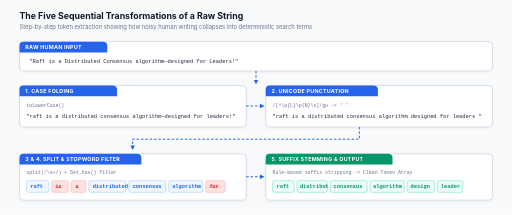
t = 0.00 s
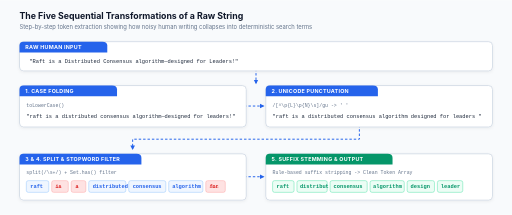
t = 0.30 s
t = 0.60 s: frame unchanged from t = 0.00 s, image omitted
t = 0.90 s: frame unchanged from t = 0.30 s, image omitted

The animated SVG that drew these frames (rendered in a browser with its animation timeline set to each time). Animation: 1 CSS @keyframes rule; one cycle of 1.20 s, repeats indefinitely.

<svg xmlns="http://www.w3.org/2000/svg" viewBox="0 0 1050 440" width="100%" height="100%">
  <defs>
    <style>
      .bg { fill: #F8FAFC; }
      .card { fill: #FFFFFF; stroke: #CBD5E1; stroke-width: 1.5; filter: url(#drop-shadow); rx: 8px; }
      .header-blue { fill: #2563EB; }
      .header-green { fill: #059669; }
      .header-text { font-family: -apple-system, BlinkMacSystemFont, "Segoe UI", Roboto, sans-serif; font-size: 11px; font-weight: 700; fill: #FFFFFF; letter-spacing: 0.5px; }
      .title-main { font-family: -apple-system, BlinkMacSystemFont, "Segoe UI", Roboto, sans-serif; font-size: 18px; font-weight: 700; fill: #0F172A; }
      .title-sub { font-family: -apple-system, BlinkMacSystemFont, "Segoe UI", Roboto, sans-serif; font-size: 12px; fill: #64748B; }
      .code-main { font-family: "JetBrains Mono", Consolas, monospace; font-size: 11px; fill: #1E293B; }
      .code-dim { font-family: "JetBrains Mono", Consolas, monospace; font-size: 10px; fill: #64748B; }
      .code-blue { font-family: "JetBrains Mono", Consolas, monospace; font-size: 11px; font-weight: 700; fill: #2563EB; }
      .code-green { font-family: "JetBrains Mono", Consolas, monospace; font-size: 11px; font-weight: 700; fill: #059669; }
      .code-red { font-family: "JetBrains Mono", Consolas, monospace; font-size: 10px; font-weight: 700; fill: #DC2626; text-decoration: line-through; }
      .token-pill { fill: #EFF6FF; stroke: #93C5FD; stroke-width: 1; rx: 4px; }
      .token-pill-drop { fill: #FEE2E2; stroke: #FCA5A5; stroke-width: 1; rx: 4px; }
      .token-pill-final { fill: #ECFDF5; stroke: #6EE7B7; stroke-width: 1.2; rx: 4px; }
      .flow-arrow { stroke: #2563EB; stroke-width: 2; fill: none; stroke-dasharray: 5 4; animation: flow 1.2s linear infinite; }
      @keyframes flow {
        from { stroke-dashoffset: 18; }
        to { stroke-dashoffset: 0; }
      }
    </style>
    <filter id="drop-shadow" x="-5%" y="-5%" width="110%" height="115%" filterUnits="userSpaceOnUse">
      <feDropShadow dx="0" dy="2" stdDeviation="3" flood-color="#0F172A" flood-opacity="0.06"/>
    </filter>
    <marker id="arrow-blue" viewBox="0 0 10 10" refX="6" refY="5" markerWidth="6" markerHeight="6" orient="auto-start-reverse">
      <path d="M 0 1 L 8 5 L 0 9 z" fill="#2563EB"/>
    </marker>
  </defs>

  <rect width="1050" height="440" class="bg" />

  <!-- Title Header -->
  <text x="40" y="38" class="title-main">The Five Sequential Transformations of a Raw String</text>
  <text x="40" y="58" class="title-sub">Step-by-step token extraction showing how noisy human writing collapses into deterministic search terms</text>

  <!-- Input Card -->
  <g transform="translate(40, 85)">
    <rect width="970" height="60" class="card" stroke="#3B82F6" stroke-width="1.8" />
    <path d="M 0 8 Q 0 0 8 0 L 170 0 Q 180 0 180 8 L 180 22 L 0 22 Z" class="header-blue" />
    <text x="12" y="15" class="header-text">RAW HUMAN INPUT</text>
    <text x="20" y="44" class="code-main">"Raft is a Distributed Consensus algorithm—designed for Leaders!"</text>
  </g>

  <!-- Connector Down to Row 1 -->
  <path d="M 525 145 L 525 170" class="flow-arrow" marker-end="url(#arrow-blue)" />

  <!-- Row 1: Stages 1 and 2 -->
  <g transform="translate(40, 175)">
    <!-- Stage 1: Case Folding -->
    <g transform="translate(0, 0)">
      <rect width="465" height="85" class="card" />
      <path d="M 0 8 Q 0 0 8 0 L 190 0 Q 200 0 200 8 L 200 22 L 0 22 Z" class="header-blue" />
      <text x="12" y="15" class="header-text">1. CASE FOLDING</text>
      <text x="14" y="44" class="code-dim">toLowerCase()</text>
      <text x="14" y="66" class="code-main">"raft is a distributed consensus algorithm—designed for leaders!"</text>
    </g>

    <!-- Flow Connector Between Stage 1 and Stage 2 -->
    <path d="M 465 42 L 500 42" class="flow-arrow" marker-end="url(#arrow-blue)" />

    <!-- Stage 2: Unicode Punctuation Stripping -->
    <g transform="translate(505, 0)">
      <rect width="465" height="85" class="card" />
      <path d="M 0 8 Q 0 0 8 0 L 220 0 Q 230 0 230 8 L 230 22 L 0 22 Z" class="header-blue" />
      <text x="12" y="15" class="header-text">2. UNICODE PUNCTUATION</text>
      <text x="14" y="44" class="code-dim">/[^\p{L}\p{N}\s]/gu -&gt; ' '</text>
      <text x="14" y="66" class="code-main">"raft is a distributed consensus algorithm  designed for leaders "</text>
    </g>
  </g>

  <!-- Connector Down to Row 2 -->
  <path d="M 737 260 L 737 285 L 272 285 L 272 305" class="flow-arrow" marker-end="url(#arrow-blue)" />

  <!-- Row 2: Stages 3, 4, 5 -->
  <g transform="translate(40, 315)">
    <!-- Stage 3 & 4: Split & Stopwords Filter -->
    <g transform="translate(0, 0)">
      <rect width="465" height="95" class="card" />
      <path d="M 0 8 Q 0 0 8 0 L 240 0 Q 250 0 250 8 L 250 22 L 0 22 Z" class="header-blue" />
      <text x="12" y="15" class="header-text">3 &amp; 4. SPLIT &amp; STOPWORD FILTER</text>
      <text x="14" y="42" class="code-dim">split(/\s+/) + Set.has() filter</text>

      <!-- Token Pills (Kept vs Dropped) -->
      <g transform="translate(14, 55)">
        <rect x="0" y="0" width="46" height="24" class="token-pill" />
        <text x="8" y="16" class="code-blue">raft</text>

        <rect x="52" y="0" width="34" height="24" class="token-pill-drop" />
        <text x="60" y="16" class="code-red">is</text>

        <rect x="92" y="0" width="30" height="24" class="token-pill-drop" />
        <text x="101" y="16" class="code-red">a</text>

        <rect x="128" y="0" width="76" height="24" class="token-pill" />
        <text x="136" y="16" class="code-blue">distributed</text>

        <rect x="210" y="0" width="76" height="24" class="token-pill" />
        <text x="218" y="16" class="code-blue">consensus</text>

        <rect x="292" y="0" width="70" height="24" class="token-pill" />
        <text x="299" y="16" class="code-blue">algorithm</text>

        <rect x="368" y="0" width="40" height="24" class="token-pill-drop" />
        <text x="376" y="16" class="code-red">for</text>
      </g>
    </g>

    <!-- Connector Between Stages -->
    <path d="M 465 47 L 500 47" class="flow-arrow" marker-end="url(#arrow-blue)" />

    <!-- Stage 5: Suffix Stemming & Final Array -->
    <g transform="translate(505, 0)">
      <rect width="465" height="95" class="card" stroke="#10B981" />
      <path d="M 0 8 Q 0 0 8 0 L 250 0 Q 260 0 260 8 L 260 22 L 0 22 Z" class="header-green" />
      <text x="12" y="15" class="header-text">5. SUFFIX STEMMING &amp; OUTPUT</text>
      <text x="14" y="42" class="code-dim">Rule-based suffix stripping -&gt; Clean Token Array</text>

      <!-- Final Stemmed Tokens -->
      <g transform="translate(14, 55)">
        <rect x="0" y="0" width="44" height="24" class="token-pill-final" />
        <text x="8" y="16" class="code-green">raft</text>

        <rect x="50" y="0" width="62" height="24" class="token-pill-final" />
        <text x="56" y="16" class="code-green">distribut</text>

        <rect x="118" y="0" width="76" height="24" class="token-pill-final" />
        <text x="125" y="16" class="code-green">consensus</text>

        <rect x="200" y="0" width="70" height="24" class="token-pill-final" />
        <text x="206" y="16" class="code-green">algorithm</text>

        <rect x="276" y="0" width="56" height="24" class="token-pill-final" />
        <text x="283" y="16" class="code-green">design</text>

        <rect x="338" y="0" width="52" height="24" class="token-pill-final" />
        <text x="345" y="16" class="code-green">leader</text>
      </g>
    </g>
  </g>
</svg>
